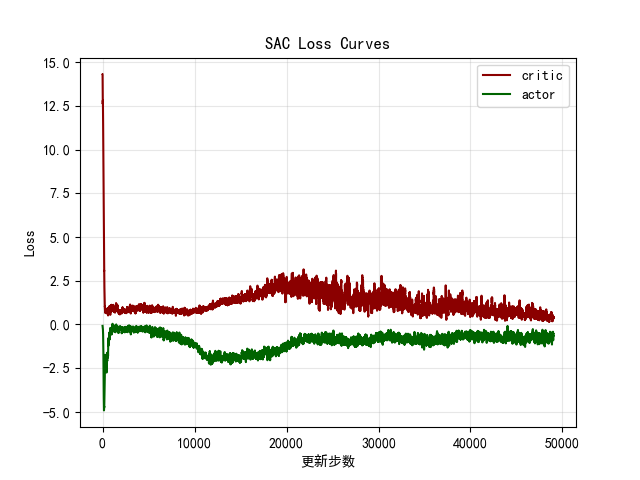

Values plotted in this chart, from the file beside it:
critic, actor
13.51, -0.3134
12.64, -0.3211
12.64, -0.3284
13.47, -0.3352
13.47, -0.3426
13.47, -0.3515
12.24, -0.3589
15.14, -0.3679
12.61, -0.3742
12.59, -0.3761
12.82, -0.3874
10.99, -0.3949
12.56, -0.4034
15.13, -0.4216
13.41, -0.4261
11.07, -0.4271
10.08, -0.4407
11.69, -0.4428
9.569, -0.4492
10.23, -0.4632
9.024, -0.4595
10.31, -0.4923
11.5, -0.5027
12.76, -0.5278
11.97, -0.5551
10.8, -0.5382
10.68, -0.5624
11.28, -0.5837
10.18, -0.5641
11.87, -0.6197
11.25, -0.6624
10.84, -0.6481
9.905, -0.6312
10.16, -0.6463
10.05, -0.6882
12.63, -0.7418
8.103, -0.6868
11.58, -0.7633
10.35, -0.7655
12.29, -0.8225
9.144, -0.8555
11.65, -0.9153
11.05, -0.9438
9.671, -0.8775
9.56, -0.9672
10.53, -0.9418
9.764, -1.04
7.623, -1.031
11.84, -1.134
10.65, -1.097
10.45, -1.141
8.963, -1.208
11, -1.212
11.63, -1.262
11.63, -1.404
9.666, -1.333
9.777, -1.382
12.33, -1.505
9.409, -1.518
12.25, -1.597
... 27,899 more rows
